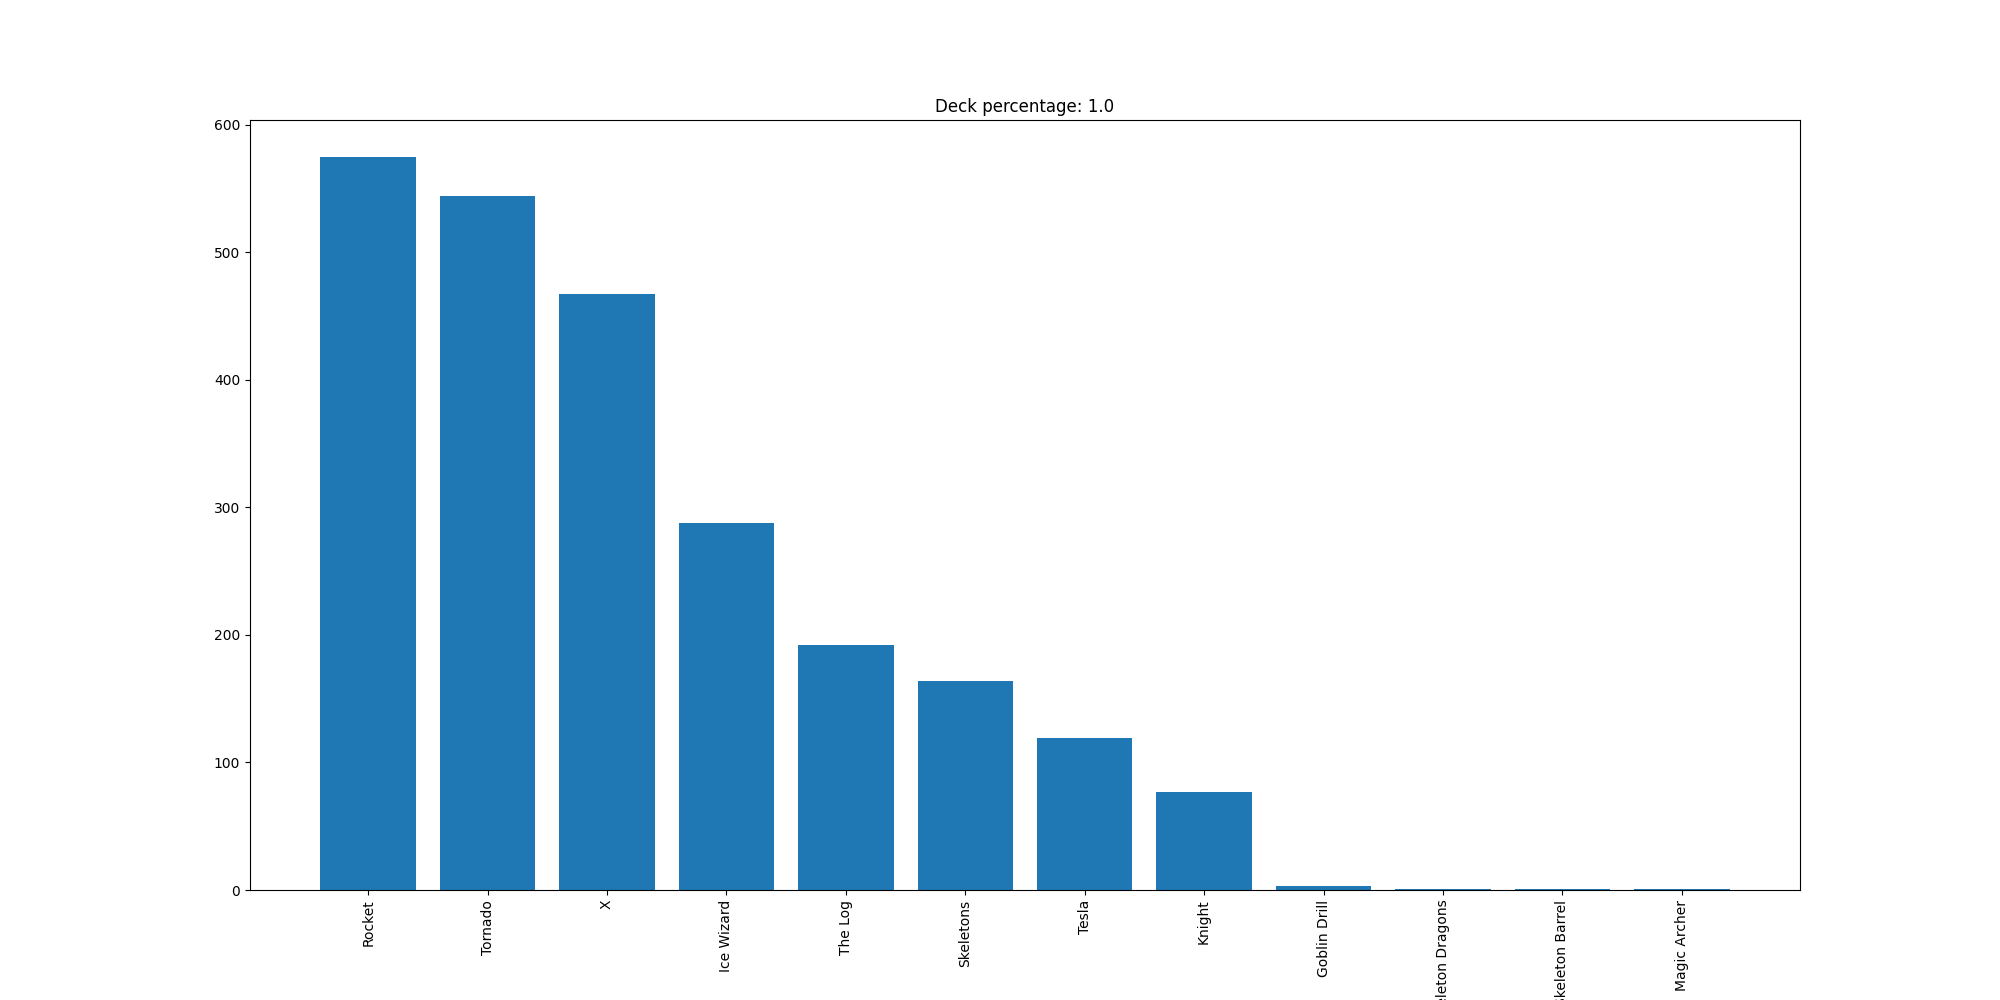

The file beside this chart, header and first rows:
Rocket, 575
Tornado, 544
X, 467
Ice Wizard, 288
The Log, 192
Skeletons, 164
Tesla, 119
Knight, 77
Goblin Drill, 3
Skeleton Dragons, 1
Skeleton Barrel, 1
Magic Archer, 1
